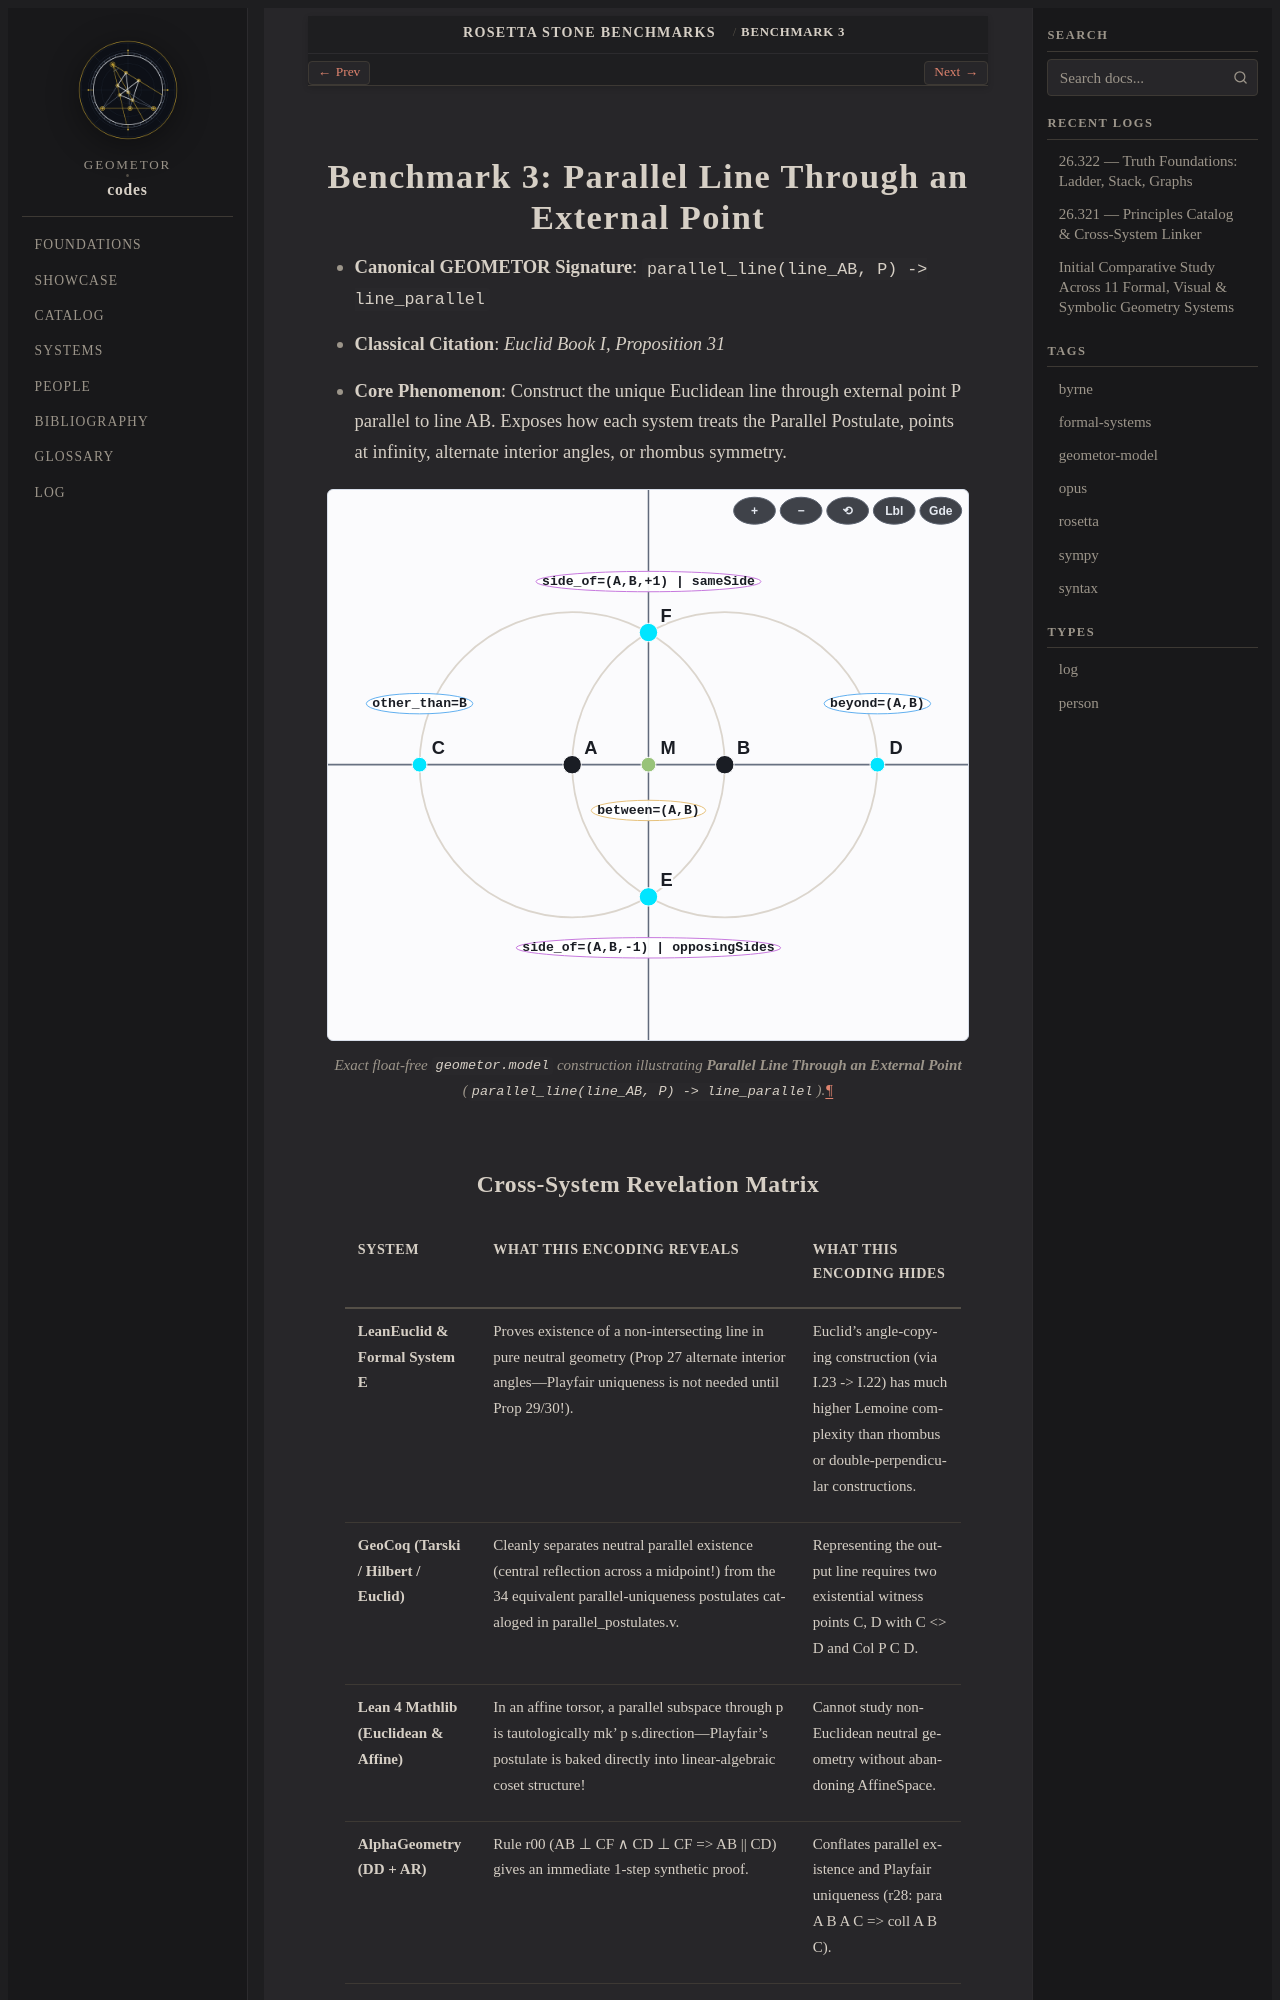

repository: geometor/codes · page: rosetta/03-parallel-line.html · generator: sphinx

:order: 3

.. _rosetta-03-parallel-line:

====================================================
Benchmark 3: Parallel Line Through an External Point
====================================================

* **Canonical GEOMETOR Signature**: ``parallel_line(line_AB, P) -> line_parallel``
* **Classical Citation**: *Euclid Book I, Proposition 31*
* **Core Phenomenon**: Construct the unique Euclidean line through external point P parallel to line AB. Exposes how each system treats the Parallel Postulate, points at infinity, alternate interior angles, or rhombus symmetry.

.. figure:: /_static/figures/02-topological-selectors.svg
   :align: center
   :width: 100%

   Exact float-free ``geometor.model`` construction illustrating **Parallel Line Through an External Point** (``parallel_line(line_AB, P) -> line_parallel``).
